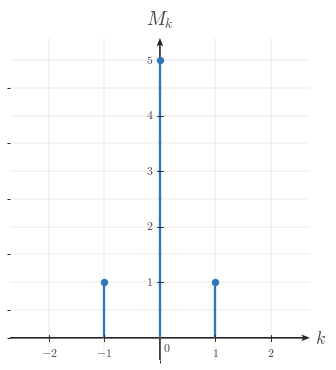

This figure's Python source: (Note: this script raises an exception after producing the figure.)

"""Render the centered magnitude-spectrum stem plot for section-005."""

from __future__ import annotations

from pathlib import Path

import matplotlib

matplotlib.use("Agg")

import matplotlib.pyplot as plt
import numpy as np
from matplotlib.ticker import MultipleLocator

BACKGROUND_COLOR = "white"

plt.rcParams.update(
    {
        "mathtext.fontset": "cm",
        "font.family": "serif",
        "figure.facecolor": BACKGROUND_COLOR,
        "axes.facecolor": BACKGROUND_COLOR,
        "savefig.facecolor": BACKGROUND_COLOR,
    }
)

SIGNAL_COLOR = "#2f78b7"
AXIS_COLOR = "#222222"
LABEL_COLOR = "#444444"
TICK_LABEL_COLOR = "#444444"
GRID_COLOR = "#000000"
GRID_ALPHA = 0.18

CANONICAL_DPI = 300
PX_PER_DATA_UNIT = 150
INCHES_PER_DATA_UNIT = PX_PER_DATA_UNIT / CANONICAL_DPI
MARGIN_LEFT_PX = 115
MARGIN_RIGHT_PX = 120
MARGIN_BOTTOM_PX = 95
MARGIN_TOP_PX = 110

def px_to_pt(px):
    return px * 72 / CANONICAL_DPI

def px_to_data(px):
    return px / PX_PER_DATA_UNIT

SIGNAL_LW = px_to_pt(7.1)
AXIS_LW = px_to_pt(4.3)
TICK_LW = px_to_pt(2.7)
GRID_LW = px_to_pt(1.3)

TICK_LABEL_SIZE = px_to_pt(35.6)
AXIS_LABEL_SIZE = px_to_pt(53.3)
TOP_LABEL_SIZE = px_to_pt(57.8)

TICK_HALF_LEN = px_to_data(8.25)
X_TICK_LABEL_Y = -px_to_data(24)
Y_TICK_LABEL_X = px_to_data(18)
ORIGIN_LABEL_X = px_to_data(9)
ORIGIN_LABEL_Y = -px_to_data(12)
X_AXIS_LABEL_X_PAD = px_to_data(15)
X_AXIS_LABEL_Y = -px_to_data(4.5)
Y_AXIS_LABEL_Y_PAD = px_to_data(18)

AXIS_ARROW_SHAFT_WIDTH_DATA = px_to_data(4.3)
AXIS_ARROW_KW = dict(
    angles="xy",
    scale_units="xy",
    scale=1,
    units="xy",
    width=AXIS_ARROW_SHAFT_WIDTH_DATA,
    headwidth=4.2,
    headlength=5.5,
    headaxislength=4.3,
    color=AXIS_COLOR,
    pivot="tail",
    clip_on=False,
    zorder=2,
)

STEM_MARKER_SIZE = px_to_pt(18.0)

def configure_matplotlib():
    plt.rcParams.update(
        {
            "mathtext.fontset": "cm",
            "font.family": "serif",
            "figure.facecolor": BACKGROUND_COLOR,
            "axes.facecolor": BACKGROUND_COLOR,
            "savefig.facecolor": BACKGROUND_COLOR,
        }
    )

configure_matplotlib()

SPEC = {'covered_template': 'magnitude-spectrum-stem-plot',
 'equal_aspect': True,
 'render_notes': ['Centered practice spectrum with a dominant DC stem, a smaller first-harmonic pair, and zero '
                  'second-harmonic stems omitted.',
                  'The compact 0.5-unit grid makes the missing and present harmonics easy to read.'],
 'show_grid': True,
 'show_origin': True,
 'stems': [(-1, 1.0), (0, 5.0), (1, 1.0)],
 'x_axis_label': '$k$',
 'x_minor_grid_step': 1,
 'xlim': (-2.7, 2.7),
 'xticks': [-2, -1, 1, 2],
 'y_axis_label': '$M_k$',
 'y_minor_grid_step': 0.5,
 'y_tick_label_side': 'left',
 'ylim': (-0.4, 5.4),
 'yticks': [1, 2, 3, 4, 5]}
OUTPUT_PATH = Path("/home/jake/Developer/MA/PIPELINE/Electrical-and-Computer-Engineering/2-Build-Lessons/4-Image-Generation/1-Outputs/Continuous-Time-Signal-Processing/8.4--computing-fourier-series-coefficients-Images/images/l007-s005-te-section-005.png")

def make_ct_signal_figure(xlim, ylim, *, dpi=CANONICAL_DPI):
    x_range = float(xlim[1]) - float(xlim[0])
    y_range = float(ylim[1]) - float(ylim[0])
    axes_w_px = x_range * PX_PER_DATA_UNIT
    axes_h_px = y_range * PX_PER_DATA_UNIT
    fig_w_px = MARGIN_LEFT_PX + axes_w_px + MARGIN_RIGHT_PX
    fig_h_px = MARGIN_BOTTOM_PX + axes_h_px + MARGIN_TOP_PX
    fig, ax = plt.subplots(
        figsize=(fig_w_px / dpi, fig_h_px / dpi),
        dpi=dpi,
        facecolor=BACKGROUND_COLOR,
        constrained_layout=True,
    )
    return fig, ax

def math_label(value):
    if isinstance(value, str):
        return value
    numeric = float(value)
    rounded = round(numeric)
    if np.isclose(numeric, rounded):
        return rf"${int(rounded)}$"
    return rf"${numeric:g}$"

def setup_ct_signal_axes(
    ax,
    *,
    xlim,
    ylim,
    xticks,
    yticks,
    x_axis_label=r"$k$",
    y_axis_label=r"$M_k$",
    show_grid=True,
    show_origin=True,
    y_tick_label_side="left",
    x_minor_grid_step=1,
    y_minor_grid_step=0.5,
    equal_aspect=True,
):
    ax.set_xlim(*xlim)
    ax.set_ylim(*ylim)
    if equal_aspect:
        ax.set_aspect("equal", adjustable="box")
    ax.set_xticks(xticks)
    ax.set_yticks(yticks)
    ax.xaxis.set_minor_locator(MultipleLocator(x_minor_grid_step))
    ax.yaxis.set_minor_locator(MultipleLocator(y_minor_grid_step))
    if show_grid:
        ax.grid(True, which="both", linewidth=GRID_LW, alpha=GRID_ALPHA, color=GRID_COLOR)
        ax.set_axisbelow(True)
    for spine in ax.spines.values():
        spine.set_visible(False)
    ax.tick_params(left=False, bottom=False, labelleft=False, labelbottom=False)
    x_axis_start, x_axis_end = xlim
    y_axis_start, y_axis_end = ylim
    ax.quiver(x_axis_start, 0, x_axis_end - x_axis_start, 0, **AXIS_ARROW_KW)
    ax.quiver(0, y_axis_start, 0, y_axis_end - y_axis_start, **AXIS_ARROW_KW)
    for t in xticks:
        if np.isclose(t, 0):
            continue
        ax.plot([t, t], [-TICK_HALF_LEN, TICK_HALF_LEN], color=AXIS_COLOR, lw=TICK_LW, zorder=5)
        ax.text(t, X_TICK_LABEL_Y, math_label(t), fontsize=TICK_LABEL_SIZE, ha="center", va="top", color=TICK_LABEL_COLOR, zorder=6)
    for y in yticks:
        if np.isclose(y, 0):
            continue
        ax.plot([-TICK_HALF_LEN, TICK_HALF_LEN], [y, y], color=AXIS_COLOR, lw=TICK_LW, zorder=5)
        if y_tick_label_side == "right":
            ax.text(Y_TICK_LABEL_X, y, math_label(y), fontsize=TICK_LABEL_SIZE, ha="left", va="center", color=TICK_LABEL_COLOR, zorder=6)
        else:
            ax.text(-Y_TICK_LABEL_X, y, math_label(y), fontsize=TICK_LABEL_SIZE, ha="right", va="center", color=TICK_LABEL_COLOR, zorder=6)
    if show_origin:
        ax.text(ORIGIN_LABEL_X, ORIGIN_LABEL_Y, r"$0$", fontsize=TICK_LABEL_SIZE, ha="left", va="top", color=TICK_LABEL_COLOR, zorder=6)
    if x_axis_label is not None:
        ax.text(x_axis_end + X_AXIS_LABEL_X_PAD, X_AXIS_LABEL_Y, x_axis_label, fontsize=AXIS_LABEL_SIZE, ha="left", va="center", color=LABEL_COLOR, clip_on=False, zorder=6)
    if y_axis_label is not None:
        ax.text(0, y_axis_end + Y_AXIS_LABEL_Y_PAD, y_axis_label, fontsize=TOP_LABEL_SIZE, ha="center", va="bottom", color=LABEL_COLOR, clip_on=False, zorder=6)

def draw_stem_series(ax, stems, *, color=SIGNAL_COLOR, lw=SIGNAL_LW, marker_size=STEM_MARKER_SIZE):
    for k, height in sorted(stems, key=lambda pair: pair[0]):
        if np.isclose(height, 0):
            continue
        ax.plot([k, k], [0.0, height], color=color, linewidth=lw, solid_capstyle="butt", solid_joinstyle="miter", zorder=4)
        ax.plot(k, height, marker="o", markersize=marker_size, markerfacecolor=color, markeredgecolor=color, linestyle="None", zorder=5)

def save_figure(fig, output_path):
    output_path = Path(output_path)
    output_path.parent.mkdir(parents=True, exist_ok=True)
    fig.savefig(output_path, dpi=CANONICAL_DPI, facecolor=BACKGROUND_COLOR, bbox_inches="tight")
    plt.close(fig)
    return output_path

def render():
    fig, ax = make_ct_signal_figure(SPEC["xlim"], SPEC["ylim"])
    setup_ct_signal_axes(
        ax,
        xlim=SPEC["xlim"],
        ylim=SPEC["ylim"],
        xticks=SPEC["xticks"],
        yticks=SPEC["yticks"],
        x_axis_label=SPEC.get("x_axis_label", r"$k$"),
        y_axis_label=SPEC.get("y_axis_label", r"$M_k$"),
        show_grid=SPEC.get("show_grid", True),
        show_origin=SPEC.get("show_origin", True),
        y_tick_label_side=SPEC.get("y_tick_label_side", "left"),
        x_minor_grid_step=SPEC.get("x_minor_grid_step", 1),
        y_minor_grid_step=SPEC.get("y_minor_grid_step", 0.5),
        equal_aspect=SPEC.get("equal_aspect", True),
    )
    draw_stem_series(ax, SPEC["stems"])
    save_figure(fig, OUTPUT_PATH)

if __name__ == "__main__":
    render()
